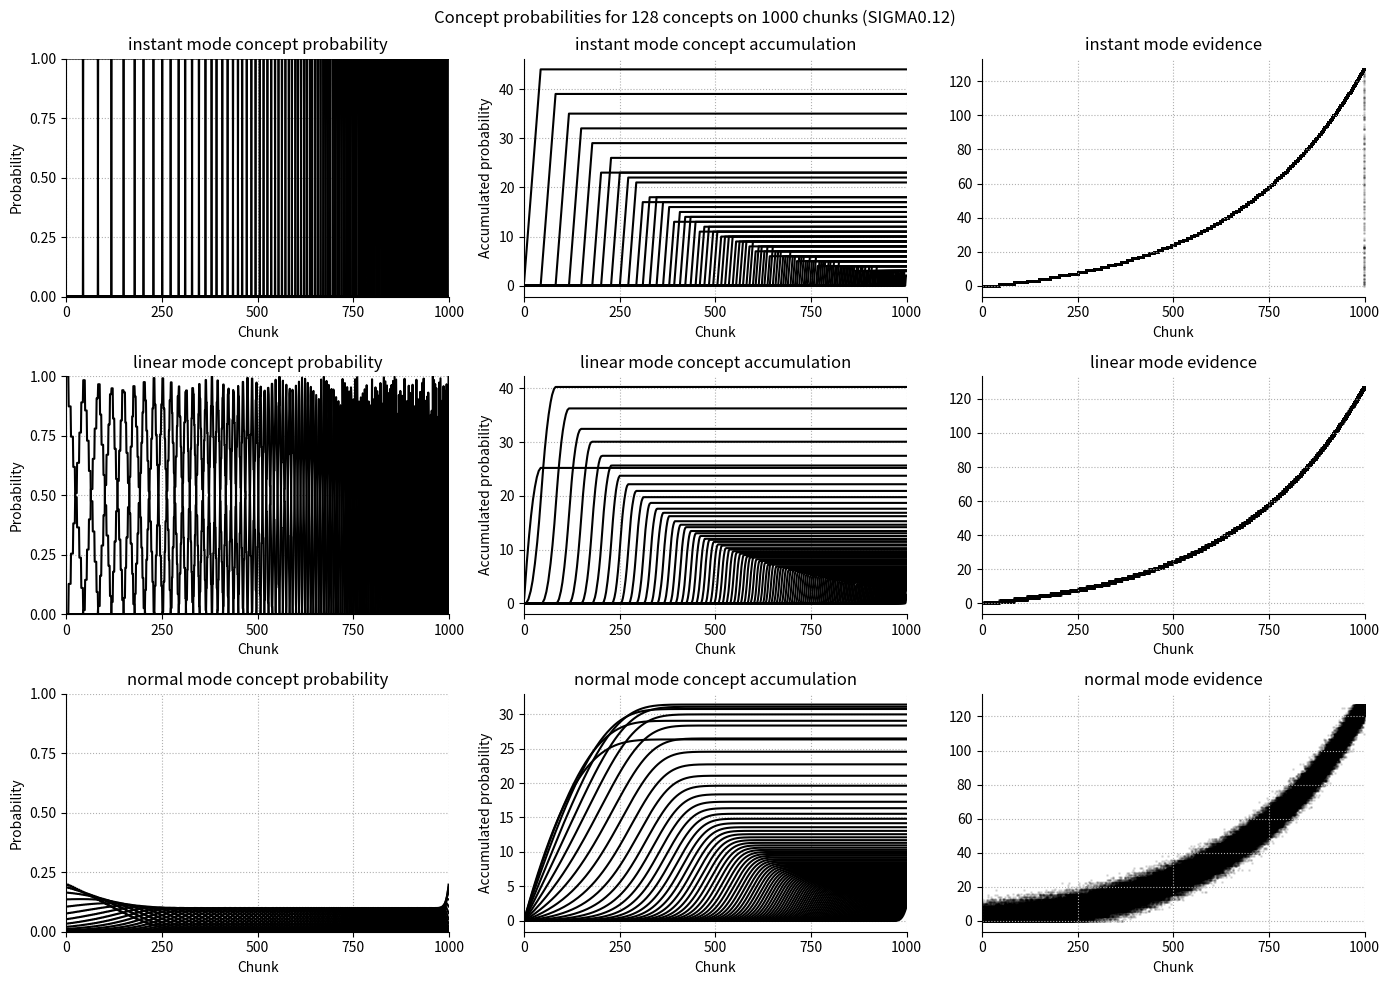

The script that saved this image:
import numpy as np
from scipy.stats import norm

N_CONCEPTS = 128
N_CHUNKS = 1000
CHUNK_SIZE = 250
SIGMA = .125
COMPRESSION_FACTOR = 1.25

CONCEPT_MODES = ['instant', 'linear', 'normal']
COMPRESSION_MODES = [None, 'log']

def instant_concept_proba(n_concepts=N_CONCEPTS, n_chunks=N_CHUNKS, sigma=None):
    proba_mat = np.arange(n_concepts)[None,] == np.linspace(0,n_concepts,n_chunks)[:,None].astype(int)
    return proba_mat

def linear_concept_proba(n_concepts=N_CONCEPTS, n_chunks=N_CHUNKS, sigma=None):
    proba_mat = np.clip(-np.abs((-np.linspace(0,n_concepts-1,n_chunks)[:, None] + np.arange(n_concepts)[None,:]))+1,0,1)
    return proba_mat

def normal_concept_proba(n_concepts=N_CONCEPTS, n_chunks=N_CHUNKS, sigma=SIGMA):
    lsa = np.linspace(-sigma*n_concepts,sigma*n_concepts,n_chunks)
    m = norm.pdf(lsa[None,:] - 2*sigma*(np.arange(n_concepts)-((n_concepts-1)/2))[:,None])
    m = m / np.sum(m, axis=0)
    return m.T

def concept_proba(n_concepts=N_CONCEPTS, n_chunks=N_CHUNKS, 
                  mode=CONCEPT_MODES[0], compression=COMPRESSION_MODES[0],
                  sigma=SIGMA, compression_factor=COMPRESSION_FACTOR, normalize=True):
    if mode not in CONCEPT_MODES:
        raise ValueError('mode must be one of {}'.format(CONCEPT_MODES))
    if compression not in COMPRESSION_MODES:
        raise ValueError('compression must be one of {}'.format(COMPRESSION_MODES))
    
    concept_proba = {'instant': instant_concept_proba,
                     'linear': linear_concept_proba,
                     'normal': normal_concept_proba}[mode](n_concepts=n_concepts, 
                                                           n_chunks=n_chunks,
                                                           sigma=sigma)

    if compression is not None:
        # TODO: to nie jest do końca ładnie
        space = np.logspace(0,compression_factor,n_chunks) - 1
        space -= np.min(space)
        space /= np.max(space)
        
        concept_proba = concept_proba[((n_chunks-1)*(space)).astype(int)]
        
    if normalize:
        concept_proba = concept_proba / np.sum(concept_proba, axis=1)[:,None]
            
    return concept_proba

def cp2evidence(cp, chunk_size):
    c = np.arange(cp.shape[1])
    evidence = []
    for ccp in cp:
        try:
            ev = np.random.choice(c, size=chunk_size, p=ccp)
        except:
            ev = np.random.choice(c, size=chunk_size)
        evidence.append(ev)
        
    return np.array(evidence)

def main():
    import matplotlib.pyplot as plt
    fig, ax = plt.subplots(len(CONCEPT_MODES),3,figsize=(14,10))
    
    fig.suptitle('Concept probabilities for %i concepts on %i chunks (SIGMA%.2f)' % (N_CONCEPTS, N_CHUNKS, SIGMA))

    for concept_mode in CONCEPT_MODES:
        cp = concept_proba(mode=concept_mode, compression='log', normalize=True)

        cps = np.cumsum(cp, axis=0)
        
        evidence = cp2evidence(cp, CHUNK_SIZE).ravel()

        aa = ax[CONCEPT_MODES.index(concept_mode)]
        
        aa[0].plot(cp, color='black', alpha=1)
        aa[1].plot(cps, color='black', alpha=1)
        aa[2].scatter(np.linspace(0,N_CHUNKS-1,N_CHUNKS*CHUNK_SIZE), evidence, color='black', alpha=.1, s=1)
        
        aa[0].set_title('%s mode concept probability' % (concept_mode))
        aa[1].set_title('%s mode concept accumulation' % (concept_mode))
        aa[2].set_title('%s mode evidence' % (concept_mode))

        aa[0].set_ylim(0,1)
        aa[0].set_yticks(np.linspace(0,1,5))
        
        aa[0].set_ylabel('Probability')
        aa[1].set_ylabel('Accumulated probability')
            
        for aaa in aa:
            aaa.grid(ls=":")
            aaa.set_xlim(0,N_CHUNKS)
            aaa.set_xticks(np.linspace(0,N_CHUNKS,5))
            aaa.spines['right'].set_visible(False)
            aaa.spines['top'].set_visible(False)
            aaa.set_xlabel('Chunk')
            
    plt.tight_layout()
    plt.savefig('bar.png')

if __name__ == '__main__':
    main()
